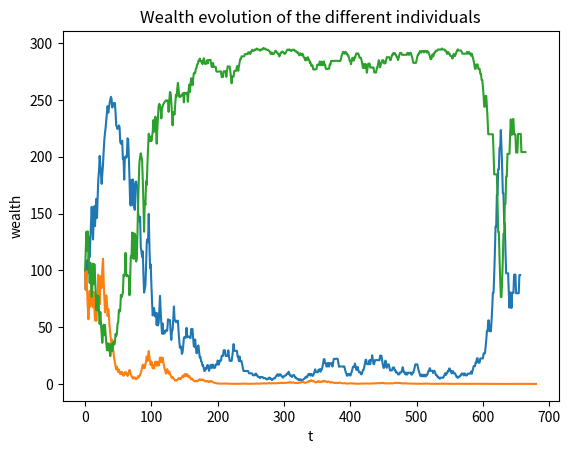

Write the Python code that produced this figure.
# -*- coding: utf-8 -*-
"""
Created on Sun Oct 20 13:23:37 2019

@author: MichaelSchwarz
"""
import sys

class ind:
    """represents an individual with a certain wealth that can transact"""
    
    def __init__(self, initial_wealth):
        """Initializes the company."""
        self.wealth = [initial_wealth]


    def current_wealth(self):
        return self.wealth[len(self.wealth)-1]       
        
    def wealth_development(self): 
        print("the wealth of individual "+ str(id(self)) + " developpped:")
        print(self.wealth)
    
def transaction_game(ind1,ind2):
    """two individuals play a game. at stake is % of wealth of the poorer"""
    wealth_at_stake=min(ind1.current_wealth(),ind2.current_wealth())
    import random as r
    if r.random() > 0.5 : 
        print ("i1 wins")
        if ind1.current_wealth() < ind2.current_wealth():
            #ind1 is poorer and wins 20% of the stake    
            ind1.wealth.append(ind1.current_wealth() + wealth_at_stake*0.2)
            ind2.wealth.append(ind2.current_wealth() - wealth_at_stake*0.2) 
        else:
            #ind1 is richer and wins only 17% of the stake
            ind1.wealth.append(ind1.current_wealth() + wealth_at_stake*0.17) 
            ind2.wealth.append(ind2.current_wealth() - wealth_at_stake*0.17) 
      
    else: 
        print ("i2 wins")
        if ind1.current_wealth() < ind2.current_wealth():
            #ind1 is poorer and looses only 17% of its stake    
            ind2.wealth.append(ind2.current_wealth() + wealth_at_stake*0.17) 
            ind1.wealth.append(ind1.current_wealth() - wealth_at_stake*0.17) 
        else:
            #ind1 is richer and looses  20% of the stake
            ind2.wealth.append(ind2.current_wealth() + wealth_at_stake*0.2) 
            ind1.wealth.append(ind1.current_wealth() - wealth_at_stake*0.2) 
    
    print("game done and wealth moved")

#execute the transaction game   
#create individuals
list=[]
pop_size=3
i=0
while i < pop_size:
   list.append(ind(100))
   i+=1
print("initiated "+str(len(list))+" compnanies")
    
#execute transaction game
rounds=1000
rounds_played=0
import random as r
while rounds_played<rounds:
        players=r.sample(range(0,pop_size),2)
        print("game between"+str(players))
        transaction_game(list[players[0]],list[players[1]])
        rounds_played+=1
        for j in range(0,pop_size):
            print(list[j].current_wealth())
print("played " + str(rounds_played) + " rounds")
   
   

end_wealth=[]
for i in range(0,pop_size-1):
     end_wealth.append(list[i].current_wealth())

print(end_wealth)
max(end_wealth)


#pip install matplotlib
import matplotlib.pyplot as plt
import math as m
for i in range(0,pop_size):
    h=list[i].wealth
    plt.plot(range(0,len(h)),h)
plt.xlabel('t') 
plt.ylabel('wealth') 
plt.title('Wealth evolution of the different individuals') 
